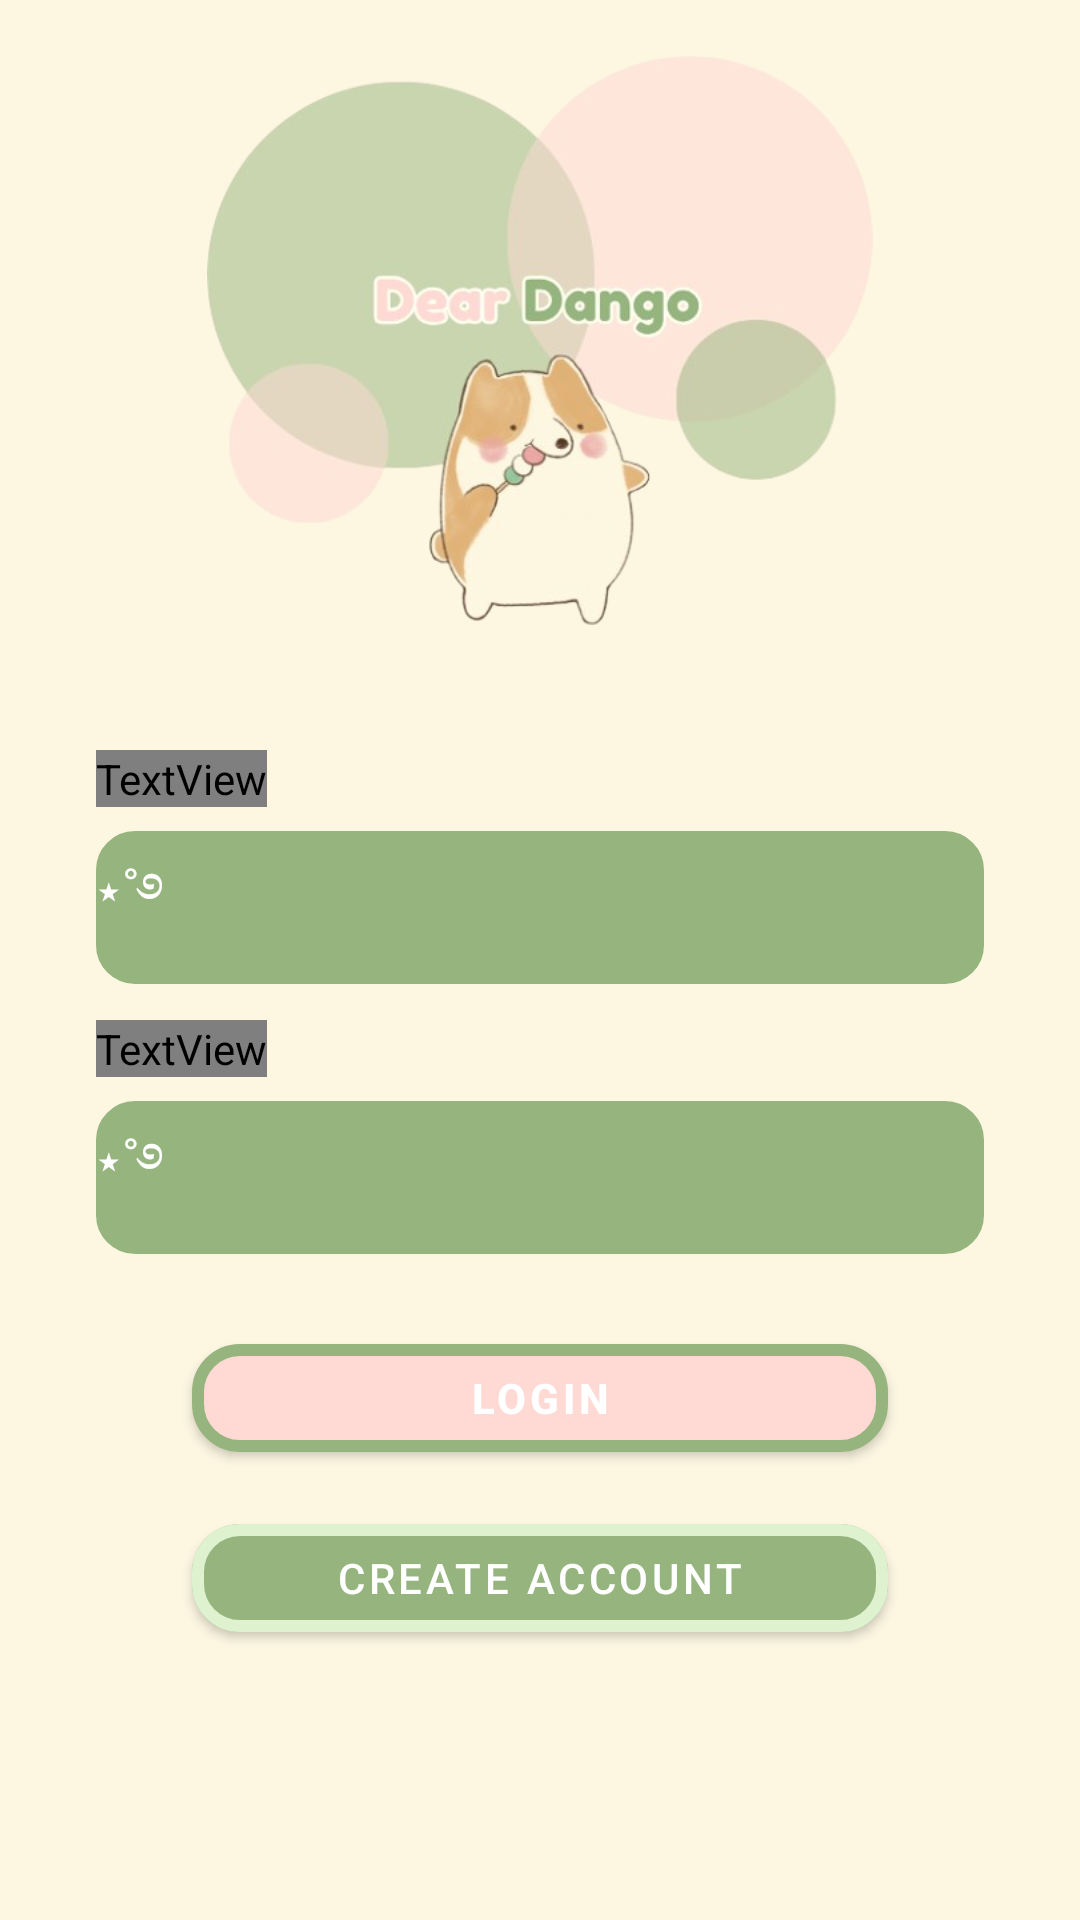

Here is an Android app screen rendered from its layout file. Give the layout XML and the strings, colors and styles it references.
<!-- AndroidManifest.xml: application theme Theme.WelcomeScreen -->
<!-- res/layout/activity_login.xml -->
<?xml version="1.0" encoding="utf-8"?>
<androidx.constraintlayout.widget.ConstraintLayout xmlns:android="http://schemas.android.com/apk/res/android"
    xmlns:app="http://schemas.android.com/apk/res-auto"
    xmlns:tools="http://schemas.android.com/tools"
    android:id="@+id/main"
    android:layout_width="match_parent"
    android:layout_height="match_parent"
    android:background="#fdf7e2"
    tools:context=".Login">

    
    <ImageView
        android:id="@+id/dog"
        android:layout_width="0dp"
        android:layout_height="0dp"
        android:layout_marginTop="16dp"
        android:layout_marginStart="32dp"
        android:layout_marginEnd="32dp"
        app:layout_constraintTop_toTopOf="parent"
        app:layout_constraintStart_toStartOf="parent"
        app:layout_constraintEnd_toEndOf="parent"
        app:layout_constraintDimensionRatio="4:3"
        app:srcCompat="@drawable/dog" />

    
    <TextView
        android:id="@+id/Username"
        android:layout_width="wrap_content"
        android:layout_height="wrap_content"
        android:text="@string/Username"
        android:textColor="@color/light_pink"
        android:textSize="25sp"
        android:fontFamily="@font/lato_bold"
        android:layout_marginTop="12dp"
        app:layout_constraintTop_toBottomOf="@id/dog"
        app:layout_constraintStart_toStartOf="parent"
        android:layout_marginStart="32dp" />

    
    <EditText
        android:id="@+id/tvUsername"
        android:layout_width="0dp"
        android:layout_height="wrap_content"
        android:hint="@string/tvUsername"
        android:inputType="text"
        android:background="@drawable/green_box"
        android:textColorHint="@color/white"
        android:layout_marginTop="8dp"
        android:layout_marginStart="32dp"
        android:layout_marginEnd="32dp"
        app:layout_constraintTop_toBottomOf="@id/Username"
        app:layout_constraintStart_toStartOf="parent"
        app:layout_constraintEnd_toEndOf="parent" />

    
    <TextView
        android:id="@+id/Password"
        android:layout_width="wrap_content"
        android:layout_height="wrap_content"
        android:text="@string/Password"
        android:textColor="@color/light_pink"
        android:textSize="25sp"
        android:fontFamily="@font/lato_bold"
        android:layout_marginTop="12dp"
        android:layout_marginStart="32dp"
        app:layout_constraintTop_toBottomOf="@id/tvUsername"
        app:layout_constraintStart_toStartOf="parent" />

    
    <EditText
        android:id="@+id/tvPassword"
        android:layout_width="0dp"
        android:layout_height="wrap_content"
        android:hint="@string/tvPassword"
        android:inputType="textPassword"
        android:background="@drawable/green_box"
        android:textColorHint="@color/white"
        android:layout_marginTop="8dp"
        android:layout_marginStart="32dp"
        android:layout_marginEnd="32dp"
        app:layout_constraintTop_toBottomOf="@id/Password"
        app:layout_constraintStart_toStartOf="parent"
        app:layout_constraintEnd_toEndOf="parent" />

    
    <com.google.android.material.button.MaterialButton
        android:id="@+id/Login"
        android:layout_width="0dp"
        android:layout_height="wrap_content"
        android:text="@string/login"
        android:textColor="#FFFFFF"
        android:textStyle="bold"
        app:cornerRadius="16dp"
        app:strokeWidth="4dp"
        app:strokeColor="@color/dark_green"
        app:backgroundTint="@color/light_pink"
        android:layout_marginTop="24dp"
        android:layout_marginStart="64dp"
        android:layout_marginEnd="64dp"
        app:layout_constraintTop_toBottomOf="@id/tvPassword"
        app:layout_constraintStart_toStartOf="parent"
        app:layout_constraintEnd_toEndOf="parent" />

    
    <com.google.android.material.button.MaterialButton
        android:id="@+id/CreateAccountbtn"
        android:layout_width="0dp"
        android:layout_height="wrap_content"
        android:text="@string/Create"
        app:cornerRadius="16dp"
        app:strokeWidth="4dp"
        app:strokeColor="@color/light_green"
        app:backgroundTint="@color/dark_green"
        android:layout_marginTop="12dp"
        android:layout_marginStart="64dp"
        android:layout_marginEnd="64dp"
        app:layout_constraintTop_toBottomOf="@id/Login"
        app:layout_constraintStart_toStartOf="parent"
        app:layout_constraintEnd_toEndOf="parent" />

</androidx.constraintlayout.widget.ConstraintLayout>
<!-- resources referenced by this layout -->
<resources>
  <color name="dark_green">#95b47e</color>
  <color name="light_green">#def2cf</color>
  <color name="light_pink">#ffd9d3</color>
  <color name="white">#FFFFFFFF</color>
  <!-- drawable dog: png bitmap (drawable, 112343 bytes) -->
  <!-- drawable green_box (drawable) -->
  <?xml version="1.0" encoding="utf-8"?>
  <shape xmlns:android="http://schemas.android.com/apk/res/android"
      android:shape="rectangle">
      <solid android:color="@color/dark_green" />
      <stroke android:width="2dp" android:color="@color/dark_green" />
      <corners android:radius="12dp" />
  </shape>
  <string name="Create">Create Account</string>
  <string name="Password">Password </string>
  <string name="Username">Username</string>
  <string name="login">Login </string>
  <string name="tvPassword">⋆˚࿔ </string>
  <string name="tvUsername">⋆˚࿔ </string>
  <style name="Theme.WelcomeScreen" parent="Theme.MaterialComponents.DayNight.NoActionBar">
          
          <item name="colorPrimary">@color/purple_500</item>
          <item name="colorPrimaryVariant">@color/purple_700</item>
          <item name="colorOnPrimary">@color/white</item>
          
          <item name="colorSecondary">@color/teal_200</item>
          <item name="colorSecondaryVariant">@color/teal_700</item>
          <item name="colorOnSecondary">@color/black</item>
          
          <item name="android:statusBarColor">?attr/colorPrimaryVariant</item>
          
      </style>
  <color name="purple_500">#FF6200EE</color>
  <color name="purple_700">#FF3700B3</color>
  <color name="teal_200">#FF03DAC5</color>
  <color name="teal_700">#FF018786</color>
  <color name="black">#FF000000</color>
</resources>
